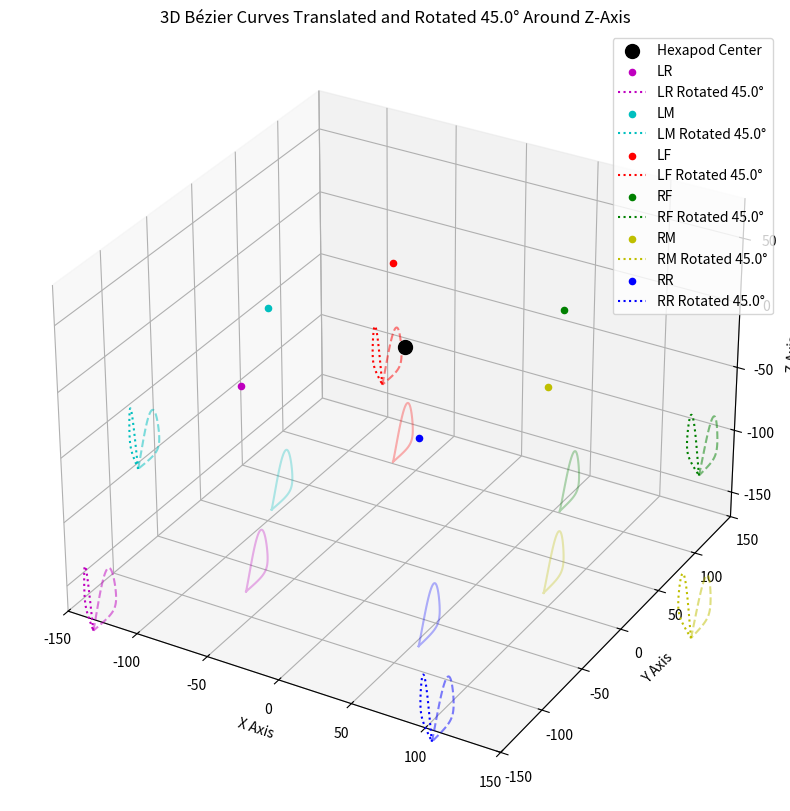

The matplotlib source for this figure:
import matplotlib.pyplot as plt
from mpl_toolkits.mplot3d import Axes3D
import numpy as np
from scipy.special import comb  


class BezierCurve:
    def __init__(self, control_points, num_pts=100):
        self.control_points = list(control_points.values())
        self.num_pts = num_pts

    def curve(self):
        t = np.linspace(0, 1, self.num_pts)
        n = len(self.control_points) - 1
        curve_points = np.zeros((self.num_pts, 3))
        for i in range(self.num_pts):
            point = np.zeros(3)
            for j, cp in enumerate(self.control_points):
                b = comb(n, j) * (t[i]**j) * ((1 - t[i])**(n - j))
                point += b * cp
            curve_points[i] = point
        return curve_points

def get_radial_direction(coxa_pos: np.ndarray) -> np.ndarray:
    """Compute the radial direction unit vector from center [0, 0, 0] to Coxa in XY-plane."""
    direction = np.array([coxa_pos[0], coxa_pos[1], 0])
    return direction / np.linalg.norm(direction)


def adjust_point_away_from_coxa(point: np.ndarray, direction: np.ndarray, distance: float) -> np.ndarray:
    """Adjust a point away from the Coxa along the radial direction."""
    translation = direction * distance
    return point + translation

def homogeneous_transform_around_center(center: np.ndarray, axis: np.ndarray, theta: float) -> np.ndarray:
    """Create a 4x4 homogeneous transformation matrix for rotation around a center."""
    center = np.array(center, dtype=float)
    axis = axis / np.linalg.norm(axis)
    ux, uy, uz = axis
    theta = np.radians(theta)  # Convert degrees to radians
    c = np.cos(theta)
    s = np.sin(theta)
    t = 1 - c
    R = np.array([
        [t*ux*ux + c,      t*ux*uy - uz*s, t*ux*uz + uy*s],
        [t*ux*uy + uz*s,   t*uy*uy + c,    t*uy*uz - ux*s],
        [t*ux*uz - uy*s,   t*uy*uz + ux*s, t*uz*uz + c]
    ])
    T_to_origin = np.eye(4)
    T_to_origin[:3, 3] = -center
    T_rotation = np.eye(4)
    T_rotation[:3, :3] = R
    T_back = np.eye(4)
    T_back[:3, 3] = center
    return T_back @ T_rotation @ T_to_origin

def apply_transform_to_point(T: np.ndarray, point: np.ndarray) -> np.ndarray:
    """Apply a 4x4 transformation matrix to a 3D point."""
    point_h = np.append(point, 1)
    transformed_point_h = T @ point_h
    return transformed_point_h[:3]

def rotate_bezier_curve(curve: np.ndarray, center: np.ndarray, theta: float) -> np.ndarray:
    """Rotate a Bézier curve around a center point on the Z-axis."""
    axis = np.array([0, 0, 1])  # Z-axis
    T = homogeneous_transform_around_center(center, axis, theta)
    return np.array([apply_transform_to_point(T, point) for point in curve])

# Hexapod leg data
leg_data = {
    "LR": {"coxa_coord": np.array([-60.5, -89, 0]), "theta_offset": 214.309},
    "LM": {"coxa_coord": np.array([-97, 0, 0]), "theta_offset": 270},
    "LF": {"coxa_coord": np.array([-60.5, 89, 0]), "theta_offset": 325.931},
    "RF": {"coxa_coord": np.array([60.5, 89, 0]), "theta_offset": 34.0685},
    "RM": {"coxa_coord": np.array([97, 0, 0]), "theta_offset": 90},
    "RR": {"coxa_coord": np.array([60.5, -89, 0]), "theta_offset": 147.172}
}

# Neutral effector offset
neutral_effector_offset = np.array([0, 0, -160])

# Define control points relative to start position
def get_bezier_control_points(start_pos: np.ndarray) -> dict:
    """Define control points for a Bézier curve."""
    return {
        "start": start_pos,
        "lift": start_pos + np.array([0, 10, 25]),
        "peak": start_pos + np.array([0, 20, 75]),
        "lower": start_pos + np.array([0, 25, 25]),
        "touchdown": start_pos + np.array([0, 25, 25]),
        "grounded": start_pos + np.array([0, 25, 0]),
        "sliding": start_pos + np.array([0, 35, 0]),
        "return": start_pos,
    }

# Parameters
distance_away = 100.0  # Distance to shift outward from Coxa
rotation_angle = 45.0  # Rotation angle in degrees (positive = counterclockwise, negative = clockwise)

# Compute Bézier curves
original_curves = {}
translated_curves = {}
rotated_curves = {}
for leg_name, data in leg_data.items():
    coxa_pos = data["coxa_coord"]
    start_pos = coxa_pos + neutral_effector_offset
    print(f"start_pos: {start_pos}")
    # Original Bézier curve
    control_points = get_bezier_control_points(start_pos)
    bezier = BezierCurve(control_points, num_pts=100)
    original_curves[leg_name] = bezier.curve()
    
    # Translated Bézier curve (shifted away from Coxa)
    radial_dir = get_radial_direction(coxa_pos)
    translated_start = adjust_point_away_from_coxa(start_pos, radial_dir, distance_away)
    translated_control_points = get_bezier_control_points(translated_start)
    translated_bezier = BezierCurve(translated_control_points, num_pts=100)
    translated_curves[leg_name] = translated_bezier.curve()
    
    # Rotated Bézier curve (around translated start position)
    rotated_curves[leg_name] = rotate_bezier_curve(translated_curves[leg_name], translated_start, rotation_angle)

# Create 3D plot
fig = plt.figure(figsize=(12, 10))
ax = fig.add_subplot(111, projection='3d')

# Plot hexapod center
center = np.array([0, 0, 0])
ax.scatter(*center, color='black', s=100, label="Hexapod Center")

# Colors for each leg
colors = {'RR': 'b', 'LR': 'm', 'RF': 'g', 'LF': 'r', 'LM': 'c', 'RM': 'y'}

# Plot Coxa positions and curves
for leg_name, data in leg_data.items():
    coxa_pos = data["coxa_coord"]
    orig_curve = original_curves[leg_name]
    trans_curve = translated_curves[leg_name]
    rot_curve = rotated_curves[leg_name]
    
    # Coxa position
    ax.scatter(coxa_pos[0], coxa_pos[1], coxa_pos[2], color=colors[leg_name], label=leg_name)
    # Original curve
    ax.plot(orig_curve[:, 0], orig_curve[:, 1], orig_curve[:, 2], '-', color=colors[leg_name], alpha=0.3)
    # Translated curve
    ax.plot(trans_curve[:, 0], trans_curve[:, 1], trans_curve[:, 2], '--', color=colors[leg_name], alpha=0.5)
    # Rotated curve
    ax.plot(rot_curve[:, 0], rot_curve[:, 1], rot_curve[:, 2], ':', color=colors[leg_name], 
            label=f'{leg_name} Rotated {rotation_angle}°')

# Labels and legend
ax.set_xlabel("X Axis")
ax.set_ylabel("Y Axis")
ax.set_zlabel("Z Axis")
ax.set_title(f"3D Bézier Curves Translated and Rotated {rotation_angle}° Around Z-Axis")
ax.legend()

# Set axis limits
ax.set_xlim(-150, 150)
ax.set_ylim(-150, 150)
ax.set_zlim(-170, 80)

plt.show()